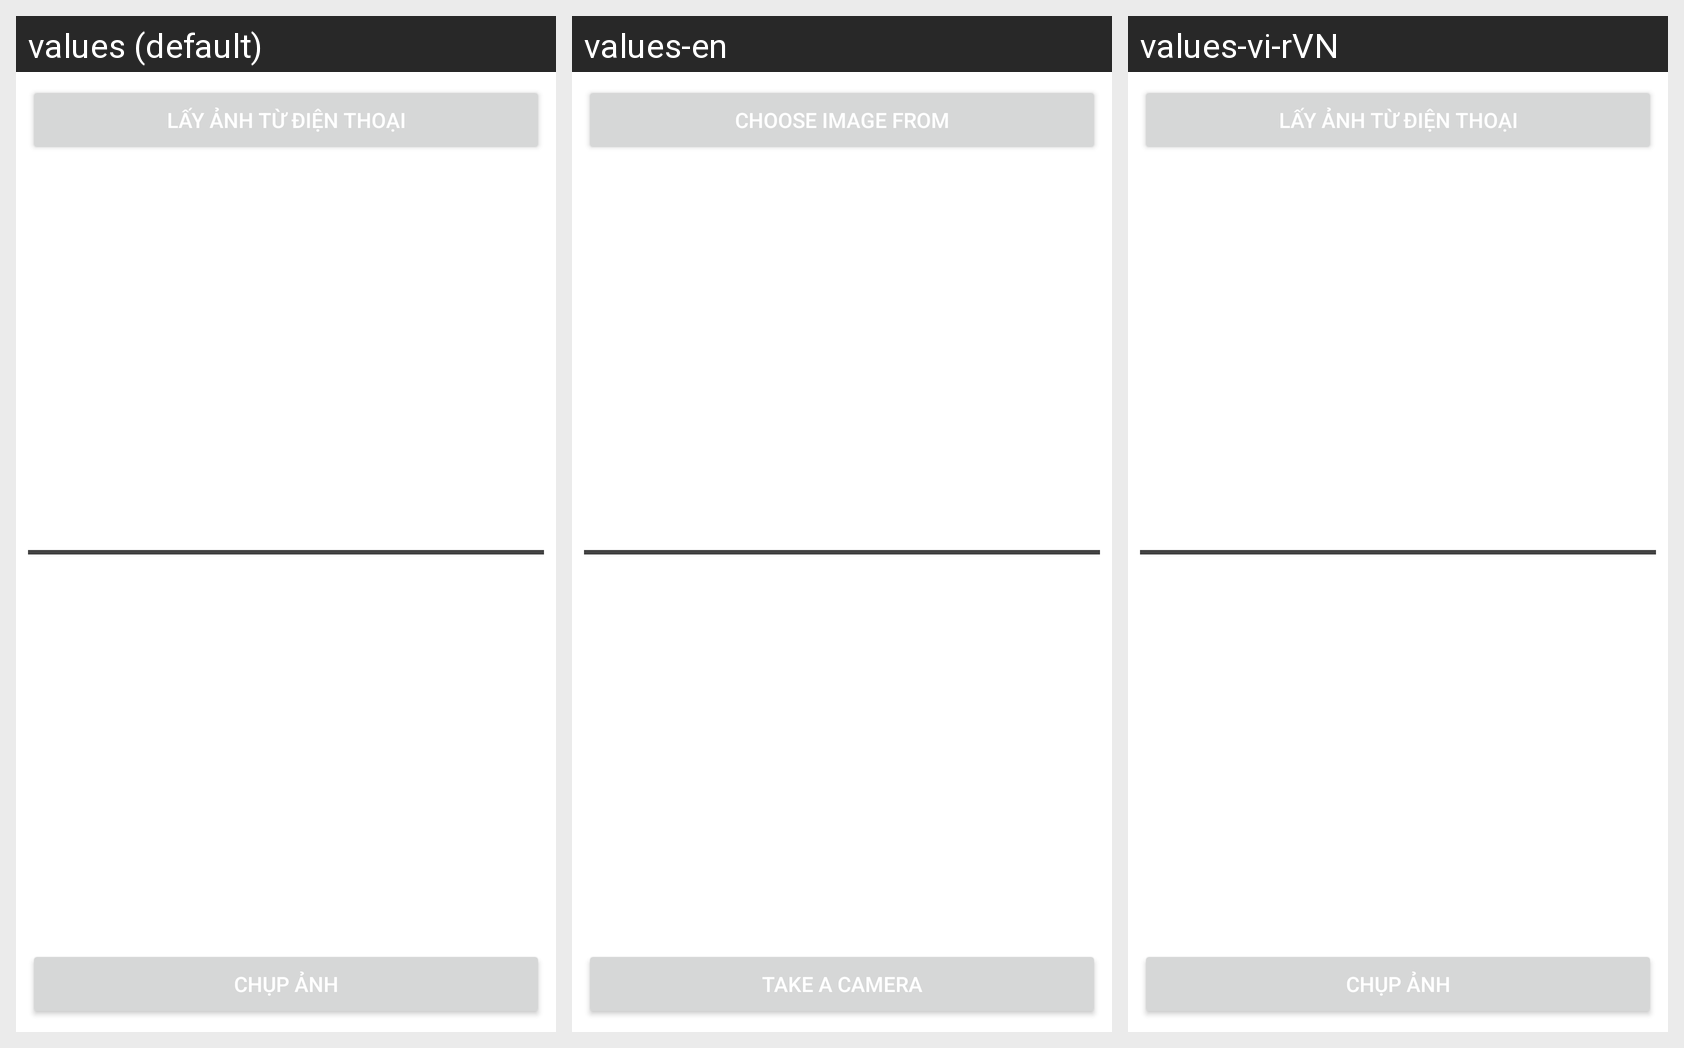

Here is an Android app screen in its default locale and in the app's own translations. Write out the translated-string differences for the strings that appear on this screen.
Android screen res/layout/dialog_doianh.xml rendered under 3 locales, left to right: values (default), values-en, values-vi-rVN. Device: Nexus 5 (rendered at 1080×1920; each locale shown at half size, 540×960, under a caption strip naming it); theme Theme.AppCompat.Light.NoActionBar.
Strings drawn on this screen, with the default value and each locale's value (text and hints the layout hard-codes, and strings that could not be matched under every locale, appear in the picture but are not listed):

GetImageLocal
  values: Lấy ảnh từ điện thoại
  values-en: Choose image from
  values-vi-rVN: Lấy ảnh từ điện thoại

CameraShot
  values: Chụp ảnh
  values-en: Take a camera
  values-vi-rVN: Chụp ảnh
